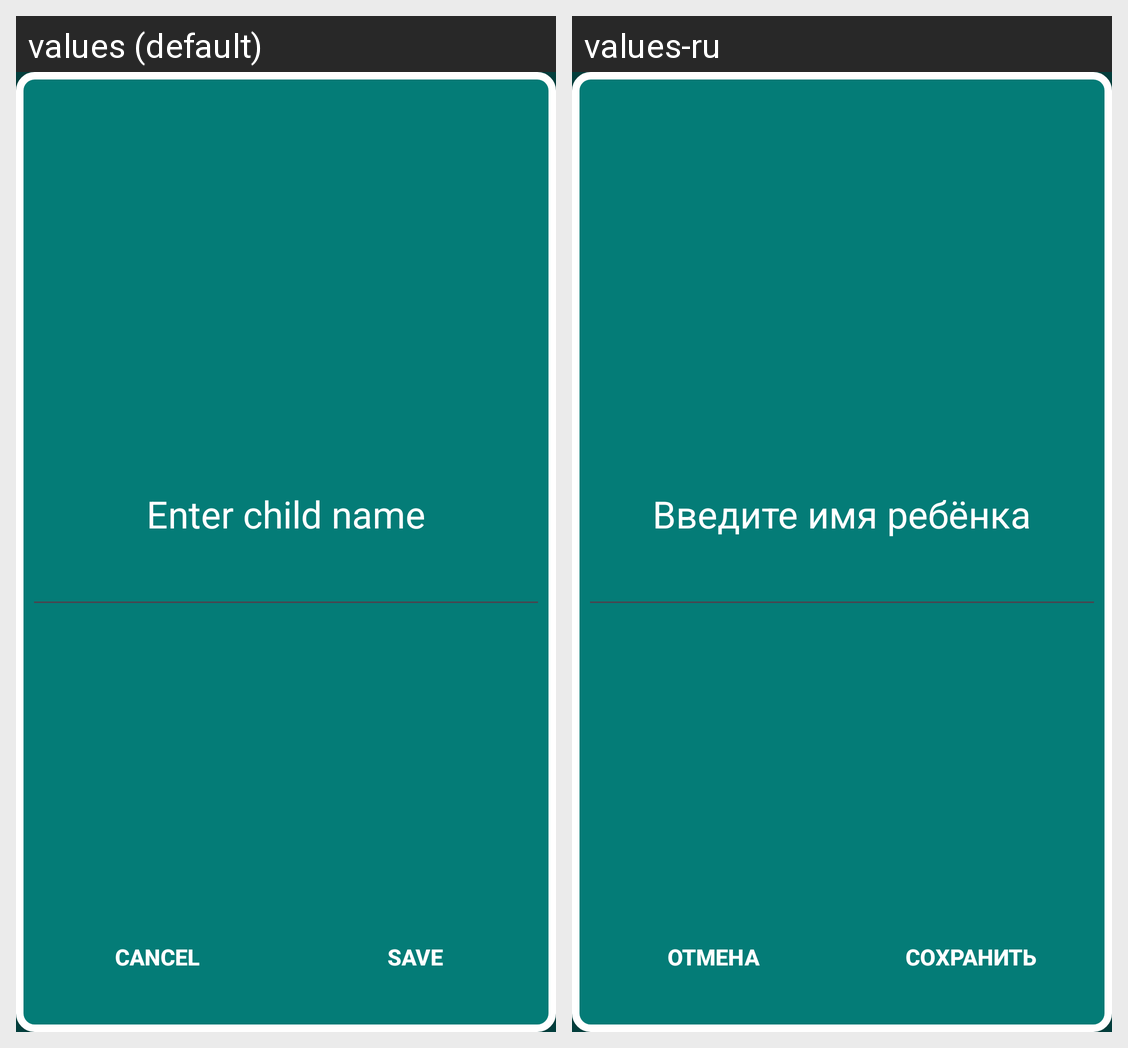

This grid shows one Android layout under two languages. Give, for every string resource on the screen, its name, the default text and each shown locale's text.
Android screen res/layout/fragment_create_new_child.xml rendered under 2 locales, left to right: values (default), values-ru. Device: Nexus 5 (rendered at 1080×1920; each locale shown at half size, 540×960, under a caption strip naming it); theme Theme.SchoolMoney.
Strings drawn on this screen, with the default value and each locale's value (text and hints the layout hard-codes, and strings that could not be matched under every locale, appear in the picture but are not listed):

Enter_child_name
  values: Enter child name
  values-ru: Введите имя ребёнка

Cancel
  values: Cancel
  values-ru: Отмена

Save
  values: Save
  values-ru: Сохранить
